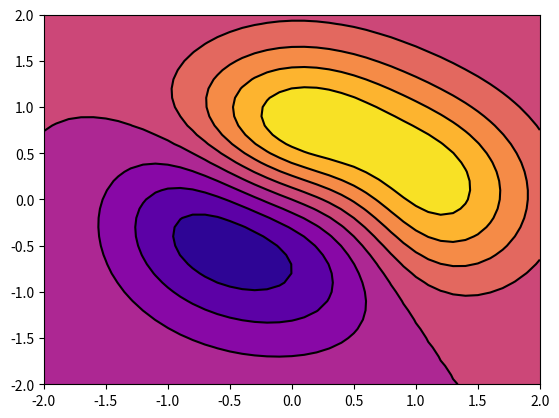

Recreate this plot in Python.
#!/usr/bin/env python3
import numpy as np
from sympy import *

# TODO FreeE2D

def randMars():
  # https://github.com/lammps/lammps/blob/master/src/random_mars.cpp
  seed = np.random.randint(0, 900000000) 
  save = 0
  u = np.zeros(98)
  ij = (seed-1) / 30082
  kl = (seed-1) - 30082*ij
  i = (ij/177) % 177 + 2
  j = ij %177 + 2
  k = (kl/169) % 178 + 1
  l = kl % 169
  for ii in range(1, 98): 
    s = 0.0
    t = 0.5
    for jj in range(1,25):
      m = ((i*j) % 179)*k % 179
      i = j
      j = k
      k = m
      l = (53*l+1) % 169
      if l*m % 64 >= 32:
        s += t
      t *=0.5
    u[ii] = s 

  c = 362436.0 / 16777216.0
  cd = 7654321.0 / 16777216.0
  cm = 16777213.0 / 16777216.0
  i97 = 97
  j97 = 33
  uni = u[i97] - u[j97]
  if uni < 0.0:
    uni += 1
  u[i97] = uni
  i97 -= 1
  if i97 == 0:
    i97 = 97
  j97 -= 1
  if j97 == 0:
    j97 = 97
  c -= cd
  if c < 0.0:
    c += cm
  uni -= c
  if uni < 0.0:
    uni += 1
  return uni

def myRound(a):
  if (a - np.floor(a)) < 0.5:
    return np.floor(a)
  else:
    return np.ceil(a)

def getIndices(input_var, bins):
  binw       = (bins[-1] - bins[0])/ (bins.shape[0] - 1)
  shiftValue = int(myRound(abs(bins[0]) / binw))
  return int(np.floor(input_var/ binw)) + shiftValue

def paddingRighMostBins(input_numpy_array):
  """ Detail with the rightmost bin.
      When accumulating the counts on the colvars, we neglect the counts of the rightmost bins since it usually causes some floating point precision issues. 
      This simply originated from the implementation I used, i.e., accumulate the histogram by using left close method e.g. value between 0~1 belongs to 0.
      Hence, I pad the rightmost bin = leftmost bin since we apply PBC condition to the calculation
  """
  input_numpy_array = np.array(input_numpy_array)

  if len(input_numpy_array.shape) == 1:
    input_numpy_array[-1] = input_numpy_array[0] 

  elif len(input_numpy_array.shape) == 2:
    input_numpy_array[-1, :] = input_numpy_array[0, :]
    input_numpy_array[:, -1] = input_numpy_array[:, 0]

  elif len(input_numpy_array.shape) == 3:
    input_numpy_array[0, -1, :] = input_numpy_array[0, 0, :]
    input_numpy_array[0, :, -1] = input_numpy_array[0, :, 0]
    input_numpy_array[1, -1, :] = input_numpy_array[1, 0, :]
    input_numpy_array[1, :, -1] = input_numpy_array[1, :, 0]

  return input_numpy_array

def truncateFloat(f, n=7):
    if f >= 0:
      return np.floor(f * 10 ** n) / 10 ** n
    else:
      return -np.floor(abs(f) * 10 ** n) / 10 ** n

def partitionFunc1D(a, temperature):    # canonical partition function: exp(-U/kbT) / sigma(exp(-U/kbT))
  return np.exp(-(np.cos(a) + np.cos(2*a) + np.cos(3*a))/temperature) 

def partitionFunc2D(a, b, temperature): # canonical partition function: exp(-U/kbT) / sigma(exp(-U/kbT))
  x, y = symbols("x y") 
  Q = sympify(exp(-((0.0011- x*0.421 + x**4 + 2*x**3 + 3*y + y**3 + y**2 + x*2) * exp(-x**2 - y**2)) / temperature))  
  Q = lambdify([x, y], Q, "numpy")
  return Q(a, b) 

def boltz1D(a, temperature): # return probability
  q  = partitionFunc1D(a, temperature)
  q  = q.sum(axis=0)
  print(q)
  return np.exp(-(np.cos(a) + np.cos(2*a) + np.cos(3*a))/temperature)/q

def freeE1D(a, temperature):
  p = boltz1D(a, temperature) 
  return -1*temperature*np.log(p)

def boltz2D(a, b, temperature): # exp(-(K+U)/kbT) ~= exp(-K/kbT)exp(-U/kbT) ~= exp(-2/2) * exp(-U/kbT)
  q  = partitionFunc2D(a, b, temperature)
  q  = q.sum(axis=1)
  q  = q.sum(axis=0)
  print(q)
  x, y = symbols("x y") 
  fb = sympify(exp(-((0.0011- x*0.421 + x**4 + 2*x**3 + 3*y + y**3 + y**2 + x*2) * exp(-x**2 - y**2)) / temperature))  
  fb = lambdify([x, y], fb, "numpy")
  return fb(a, b) / q

def Usurface1D(a):
  return np.cos(a) + np.cos(2*a) + np.cos(3*a) 
  
def Usurface2D(a, b):
  x, y = symbols("x y") 
  fU = sympify((0.0011- x*0.421 + x**4 + 2*x**3 + 3*y + y**3 + y**2 + x*2) * exp(-x**2 - y**2))  
  fU = lambdify([x, y], fU, "numpy")
  return fU(a, b) 

def forcex1D(a):
  return np.sin(a) + 2*np.sin(2*a) + 3*np.sin(3*a) 

def forcex2D(a, b):
  x, y = symbols("x y") 
  fx = sympify(diff((0.0011- x*0.421 + x**4 + 2*x**3 + 3*y + y**3 + y**2 + x*2) * exp(-x**2 - y**2), x)) 
  fx = lambdify([x,y], fx, "numpy")
  return -fx(a, b) 

def forcey2D(a, b):
  x, y = symbols("x y") 
  fy = sympify(diff((0.0011- x*0.421 + x**4 + 2*x**3 + 3*y + y**3 + y**2 + x*2) * exp(-x**2 - y**2), y)) 
  fy = lambdify([x,y], fy, "numpy")
  return -fy(a, b) 

if __name__ == "__main__":
  pass
  """
  bins = np.linspace(-np.pi, np.pi, 361)
  
  T = 2 
  freeE = freeE1D(bins, T)
  with open("FreeE_1D_T%f.dat" %(T), "w") as fout:
    for b, f in zip(bins, freeE):
      fout.write(str(b) + " " + str(f) + "\n")
  """
  """
  import matplotlib.pyplot as plt

  binx = np.linspace(-2, 2, 41)
  biny = np.linspace(-2, 2, 41)
  binX, binY = np.meshgrid(binx, biny , indexing="ij")

  fx = forcex2D(binX, binY)
  fy = forcey2D(binX, binY)

  with open("estimate2D", "w") as fileOutProperty:
    for i in range(len(binx)):
      for j in range(len(biny)):
        fileOutProperty.write(str(binx[i]) + " ")
        fileOutProperty.write(str(biny[j]) + " ")
        fileOutProperty.write(str(fx[i][j]) + " " + str(fy[i][j]) + "\n")  

  print(fx)

  cs = plt.contourf(binX, binY, forcex2D(binX, binY), 8, cmap=plt.cm.plasma)
  R  = plt.contour(binX, binY, forcex2D(binX, binY), 8, colors='black', linewidth=.25, linestyles="solid", extend="both")
  plt.show()
  """
  
  import matplotlib.pyplot as plt

  binx = np.linspace(-2, 2, 41)
  biny = np.linspace(-2, 2, 41)
  binX, binY = np.meshgrid(binx, biny , indexing="ij")
  
  U = Usurface2D(binX, binY)

  with open("Usurface2D", "w") as fileOutProperty:
    for i in range(len(binx)):
      for j in range(len(biny)):
        fileOutProperty.write(str(binx[i]) + " ")
        fileOutProperty.write(str(biny[j]) + " ")
        fileOutProperty.write(str(U[i][j]) + "\n")  


  cs = plt.contourf(binX, binY, Usurface2D(binX, binY), 8, cmap=plt.cm.plasma)
  R  = plt.contour(binX, binY, Usurface2D(binX, binY), 8, colors='black', linewidth=.25, linestyles="solid", extend="both")
  plt.show()

  #boltz = boltz1D(bins, 0.05)
  #with open("boltz_1D_T0.05.dat", "w") as fout:
  # for b, f in zip(bins, boltz):
  #   fout.write(str(b) + " " + str(f) + "\n")
  #acc = 0
  #sq = 0
  #n = 100000
  #for i in range(n):
  # s = randMars() -0.5
  # acc += s
  # sq += s**2
  #print(acc/n)
  #print(sq/n)
